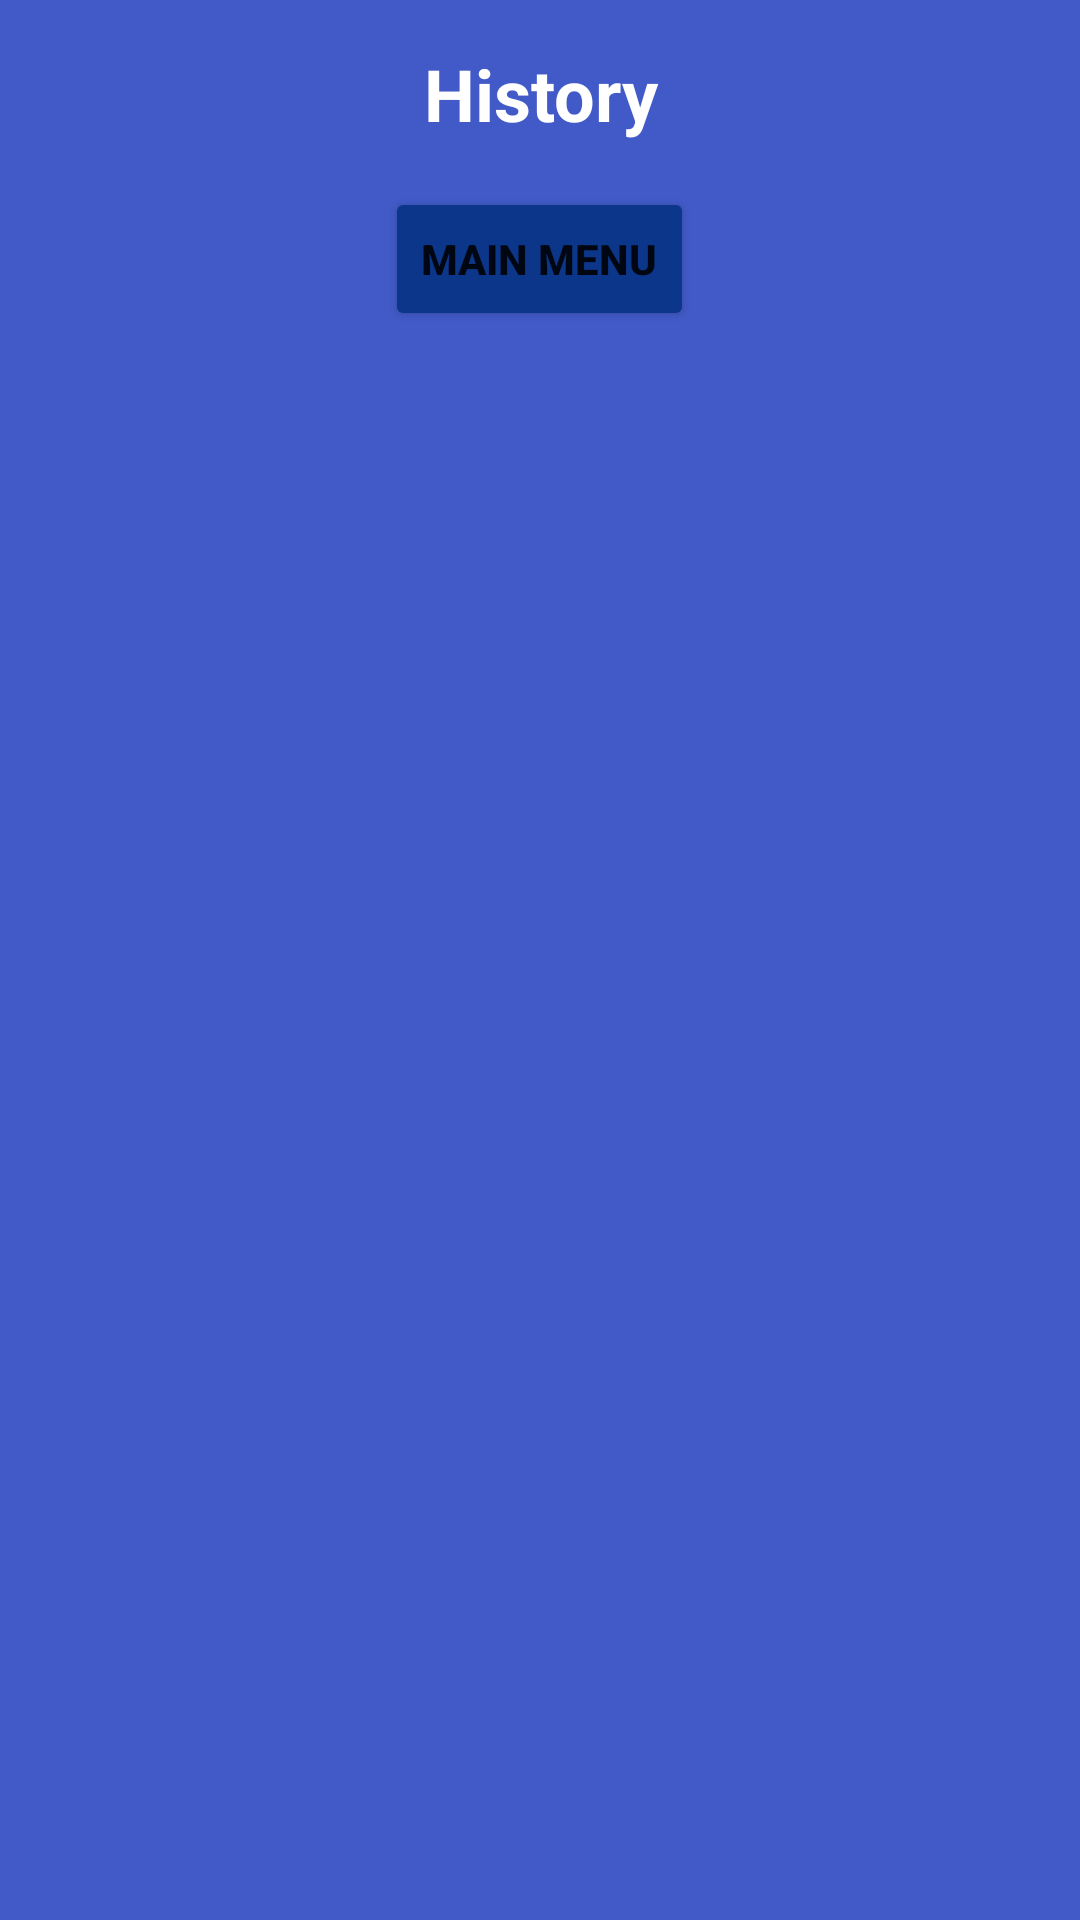

Produce the Android XML layout that renders to this screen, including the resource entries it uses.
<!-- AndroidManifest.xml: application theme Theme.LatihanFragment -->
<!-- res/layout/fragment_f_history.xml -->
<?xml version="1.0" encoding="utf-8"?>
<LinearLayout xmlns:android="http://schemas.android.com/apk/res/android"
    xmlns:tools="http://schemas.android.com/tools"
    android:layout_width="match_parent"
    android:layout_height="match_parent"
    android:orientation="vertical"
    android:background="#415ac7"
    tools:context=".fHistory">

    <TextView
        android:id="@+id/textView4"
        android:layout_width="match_parent"
        android:layout_height="wrap_content"
        android:layout_marginTop="15dp"
        android:gravity="center"
        android:text="History"
        android:textColor="#ffffff"
        android:textSize="24sp"
        android:textStyle="bold" />

    <androidx.recyclerview.widget.RecyclerView
        android:id="@+id/rvHistory"
        android:layout_width="wrap_content"
        android:layout_height="wrap_content">

    </androidx.recyclerview.widget.RecyclerView>

    <Button
        android:id="@+id/btnHome"
        android:layout_width="wrap_content"
        android:layout_height="wrap_content"
        android:layout_gravity="center"
        android:layout_marginTop="15dp"
        android:backgroundTint="#0c368a"
        android:textStyle="bold"
        android:text="Main Menu" />
</LinearLayout>
<!-- resources referenced by this layout -->
<resources>
  <style name="Theme.LatihanFragment" parent="Theme.MaterialComponents.DayNight.NoActionBar">
          
          <item name="colorPrimary">@color/purple_500</item>
          <item name="colorPrimaryVariant">@color/purple_700</item>
          <item name="colorOnPrimary">@color/white</item>
          
          <item name="colorSecondary">@color/teal_200</item>
          <item name="colorSecondaryVariant">@color/teal_700</item>
          <item name="colorOnSecondary">@color/black</item>
          
          <item name="android:statusBarColor" tools:targetApi="l">?attr/colorPrimaryVariant</item>
          
      </style>
  <!-- not gathered from this repository: default colours our renderer supplied (Android Studio template values) -->
  <color name="purple_500">#FF6200EE</color>
  <color name="purple_700">#FF3700B3</color>
  <color name="teal_200">#FF03DAC5</color>
  <color name="teal_700">#FF018786</color>
  <color name="black">#FF000000</color>
  <color name="white">#FFFFFFFF</color>
</resources>
